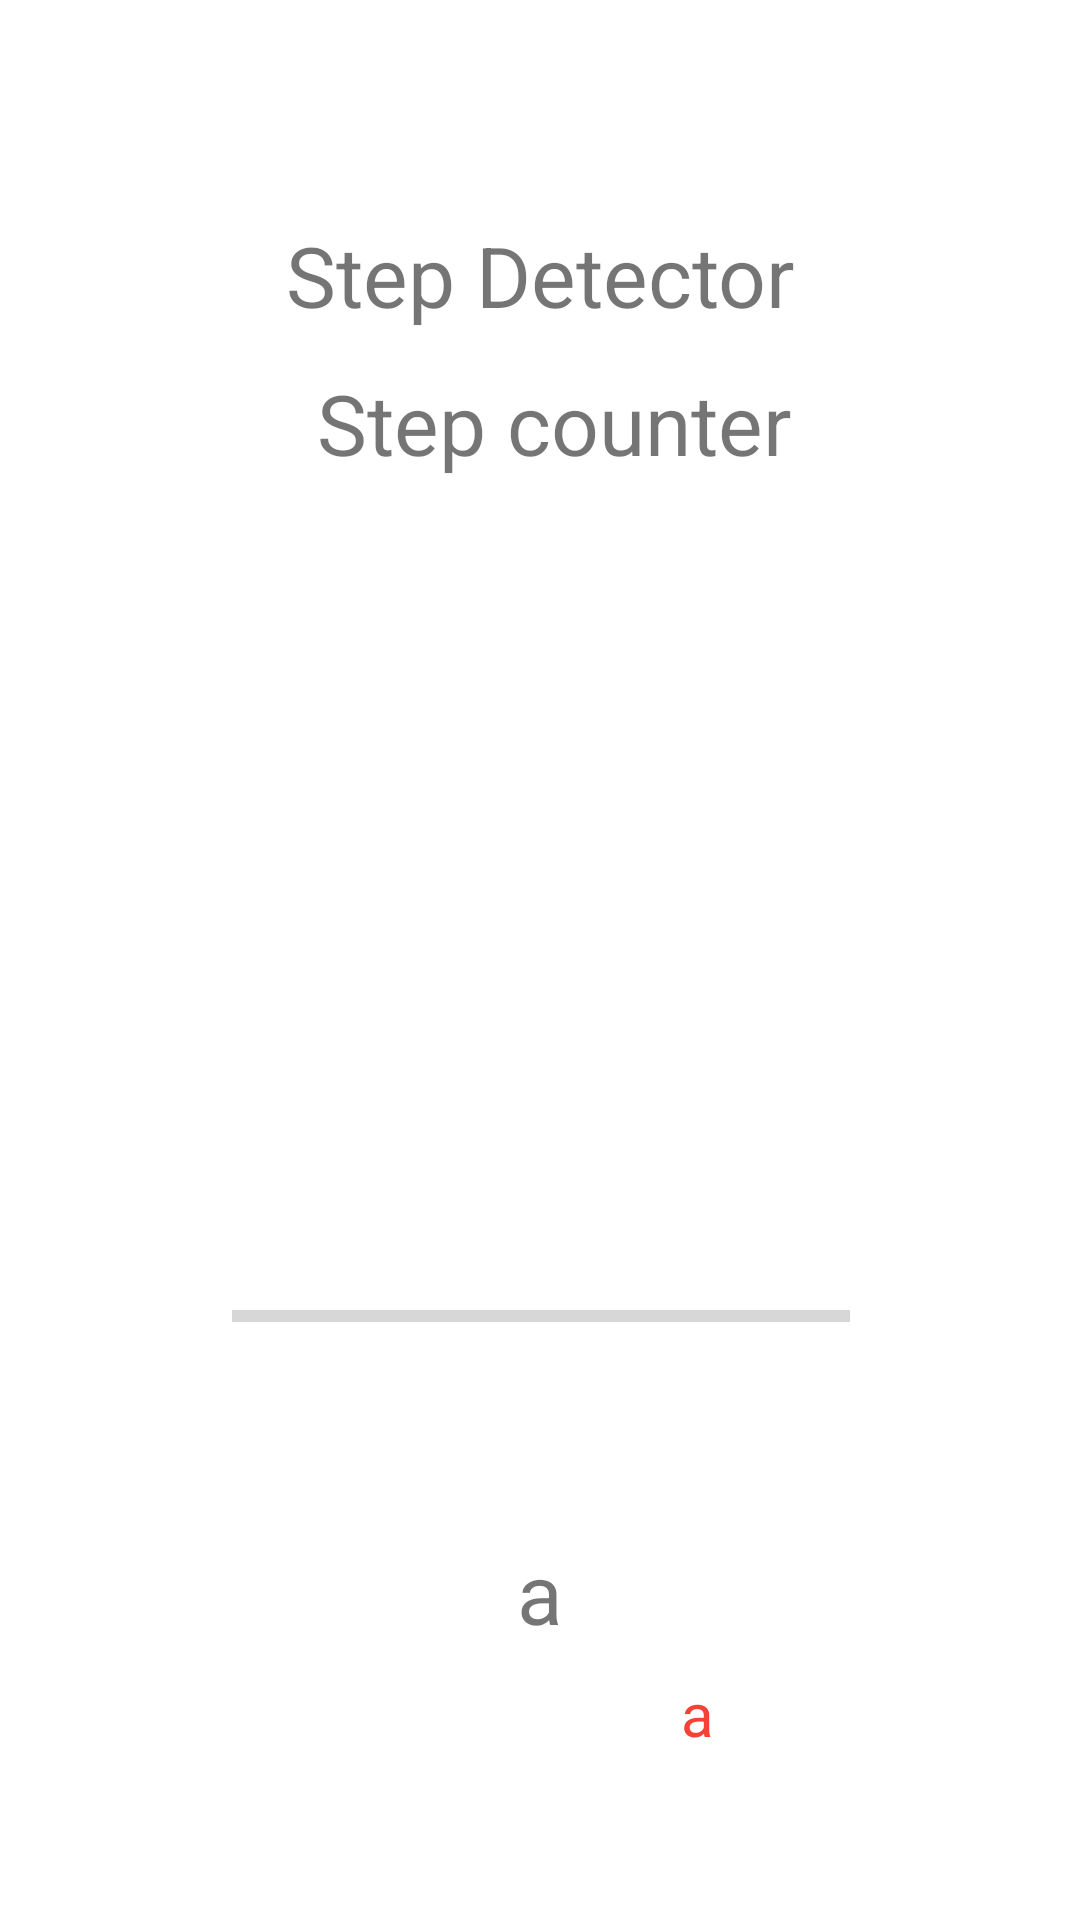

Write the Android layout XML for this screen, with the resource values it uses.
<!-- AndroidManifest.xml: application theme Theme.PSemestral -->
<!-- res/layout/activity_pasos.xml -->
<?xml version="1.0" encoding="utf-8"?>
<androidx.constraintlayout.widget.ConstraintLayout xmlns:android="http://schemas.android.com/apk/res/android"
    xmlns:app="http://schemas.android.com/apk/res-auto"
    xmlns:tools="http://schemas.android.com/tools"

    android:layout_width="match_parent"
    android:layout_height="match_parent"
    tools:context=".Pasos">

    <TextView
        android:id="@+id/textViewStepCounter"
        android:layout_width="wrap_content"
        android:layout_height="wrap_content"
        android:text="Step counter"
        android:textSize="28dp"
        app:layout_constraintBottom_toBottomOf="parent"
        app:layout_constraintEnd_toEndOf="parent"
        app:layout_constraintHorizontal_bias="0.523"
        app:layout_constraintStart_toStartOf="parent"
        app:layout_constraintTop_toTopOf="parent"
        app:layout_constraintVertical_bias="0.203" />

    <TextView
        android:id="@+id/tv1"
        android:layout_width="wrap_content"
        android:layout_height="wrap_content"
        android:text="a"
        android:textSize="28dp"
        app:layout_constraintBottom_toBottomOf="parent"
        app:layout_constraintEnd_toEndOf="parent"
        app:layout_constraintStart_toStartOf="parent"
        app:layout_constraintTop_toBottomOf="@+id/pb"
        app:layout_constraintVertical_bias="0.316" />

    <TextView
        android:id="@+id/tv2"
        android:layout_width="wrap_content"
        android:layout_height="wrap_content"
        android:text="a"
        android:textColor="#F44336"
        android:textSize="20dp"
        app:layout_constraintBottom_toBottomOf="parent"
        app:layout_constraintEnd_toEndOf="parent"
        app:layout_constraintHorizontal_bias="0.65"
        app:layout_constraintStart_toStartOf="parent"
        app:layout_constraintTop_toBottomOf="@+id/pb"
        app:layout_constraintVertical_bias="0.613" />

    <TextView
        android:id="@+id/textviewStepDetector"
        android:layout_width="wrap_content"
        android:layout_height="wrap_content"
        android:text="Step Detector"
        android:textSize="28dp"
        app:layout_constraintBottom_toBottomOf="parent"
        app:layout_constraintEnd_toEndOf="parent"
        app:layout_constraintStart_toStartOf="parent"
        app:layout_constraintTop_toTopOf="parent"
        app:layout_constraintVertical_bias="0.121" />

    <ProgressBar
        android:id="@+id/pb"
        style="@style/Widget.AppCompat.ProgressBar.Horizontal"
        android:layout_width="206dp"
        android:layout_height="63dp"
        app:layout_constraintBottom_toBottomOf="parent"
        app:layout_constraintEnd_toEndOf="parent"
        app:layout_constraintHorizontal_bias="0.502"
        app:layout_constraintStart_toStartOf="parent"
        app:layout_constraintTop_toTopOf="parent"
        app:layout_constraintVertical_bias="0.706" />

    <ImageView
        android:id="@+id/imageView"
        android:layout_width="190dp"
        android:layout_height="179dp"
        app:layout_constraintBottom_toTopOf="@+id/pb"
        app:layout_constraintEnd_toEndOf="parent"
        app:layout_constraintStart_toStartOf="parent"
        app:layout_constraintTop_toBottomOf="@+id/textviewStepDetector"
        app:srcCompat="@drawable/run" />
</androidx.constraintlayout.widget.ConstraintLayout>
<!-- resources referenced by this layout -->
<resources>
  <style name="Theme.PSemestral" parent="Theme.MaterialComponents.DayNight.DarkActionBar">
          
          <item name="colorPrimary">@color/purple_500</item>
          <item name="colorPrimaryVariant">@color/purple_700</item>
          <item name="colorOnPrimary">@color/white</item>
          
          <item name="colorSecondary">@color/teal_200</item>
          <item name="colorSecondaryVariant">@color/teal_700</item>
          <item name="colorOnSecondary">@color/black</item>
          
          <item name="android:statusBarColor" tools:targetApi="l">?attr/colorPrimaryVariant</item>
          
      </style>
  <!-- not gathered from this repository: default colours our renderer supplied (Android Studio template values) -->
  <color name="purple_500">#FF6200EE</color>
  <color name="purple_700">#FF3700B3</color>
  <color name="teal_200">#FF03DAC5</color>
  <color name="teal_700">#FF018786</color>
  <color name="black">#FF000000</color>
  <color name="white">#FFFFFFFF</color>
</resources>
